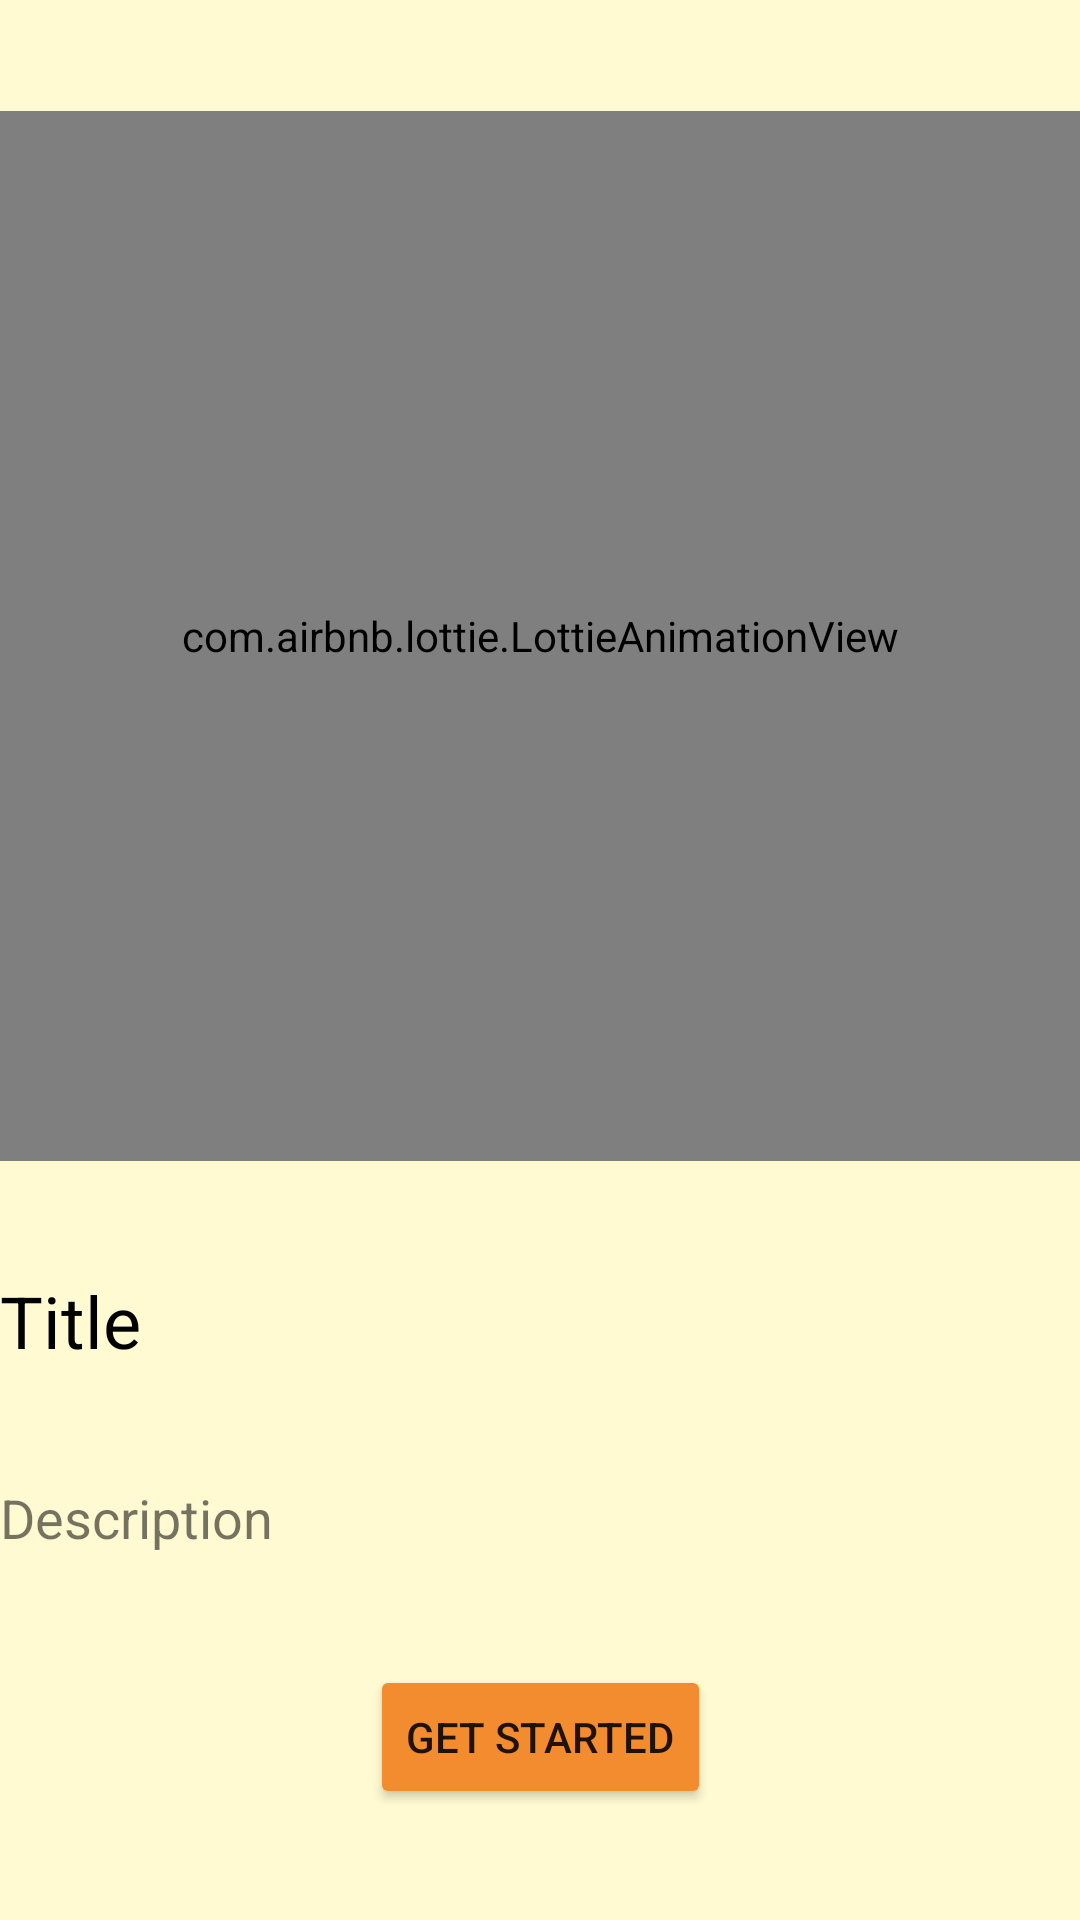

Produce the Android XML layout that renders to this screen, including the resource entries it uses.
<!-- AndroidManifest.xml: application theme Theme.4monthhmw1 -->
<!-- res/layout/board_item.xml -->
<?xml version="1.0" encoding="utf-8"?>
<androidx.constraintlayout.widget.ConstraintLayout xmlns:android="http://schemas.android.com/apk/res/android"
    xmlns:app="http://schemas.android.com/apk/res-auto"
    android:layout_width="match_parent"
    android:background="@color/orange2"
    android:layout_height="match_parent">

    <androidx.constraintlayout.helper.widget.Flow
        android:layout_width="0dp"
        android:layout_height="0dp"
        android:orientation="vertical"
        app:constraint_referenced_ids="imBoardItem,tvBoardTitle,tvBoardDes,btnBoardStart"
        app:layout_constraintBottom_toBottomOf="parent"
        app:layout_constraintEnd_toEndOf="parent"
        app:layout_constraintStart_toStartOf="parent"
        app:layout_constraintTop_toTopOf="parent" />

    <com.airbnb.lottie.LottieAnimationView
        android:id="@+id/imBoardItem"
        android:layout_width="match_parent"
        app:lottie_autoPlay="true"
        app:lottie_loop="true"
        android:layout_height="350dp"/>

    <TextView
        android:id="@+id/tvBoardTitle"
        android:layout_width="match_parent"
        android:layout_height="wrap_content"
        android:text="@string/Title"
        android:textColor="@color/black"
        android:textSize="24sp" />

    <TextView
        android:id="@+id/tvBoardDes"
        android:layout_width="match_parent"
        android:layout_height="wrap_content"
        android:text="@string/Des"
        android:textSize="18sp" />

    <Button
        android:id="@+id/btnBoardStart"
        android:layout_width="wrap_content"
        android:backgroundTint="@color/orange3"
        android:layout_height="wrap_content"
        android:text="@string/start" />


</androidx.constraintlayout.widget.ConstraintLayout>
<!-- resources referenced by this layout -->
<resources>
  <color name="black">#FF000000</color>
  <color name="orange2">#FFFAD1</color>
  <color name="orange3">#F28C2E</color>
  <string name="Des">Description</string>
  <string name="Title">Title</string>
  <string name="start">Get Started</string>
  <style name="Theme.4monthhmw1" parent="Theme.MaterialComponents.DayNight.DarkActionBar">
          
          <item name="colorPrimary">@color/purple_500</item>
          <item name="colorPrimaryVariant">@color/purple_700</item>
          <item name="colorOnPrimary">@color/white</item>
          
          <item name="colorSecondary">@color/teal_200</item>
          <item name="colorSecondaryVariant">@color/teal_700</item>
          <item name="colorOnSecondary">@color/black</item>
          
          <item name="android:statusBarColor" tools:targetApi="l">?attr/colorPrimaryVariant</item>
          
      </style>
  <color name="purple_500">#FF6200EE</color>
  <color name="purple_700">#FF3700B3</color>
  <color name="white">#FFFFFFFF</color>
  <color name="teal_200">#FF03DAC5</color>
  <color name="teal_700">#FF018786</color>
</resources>
